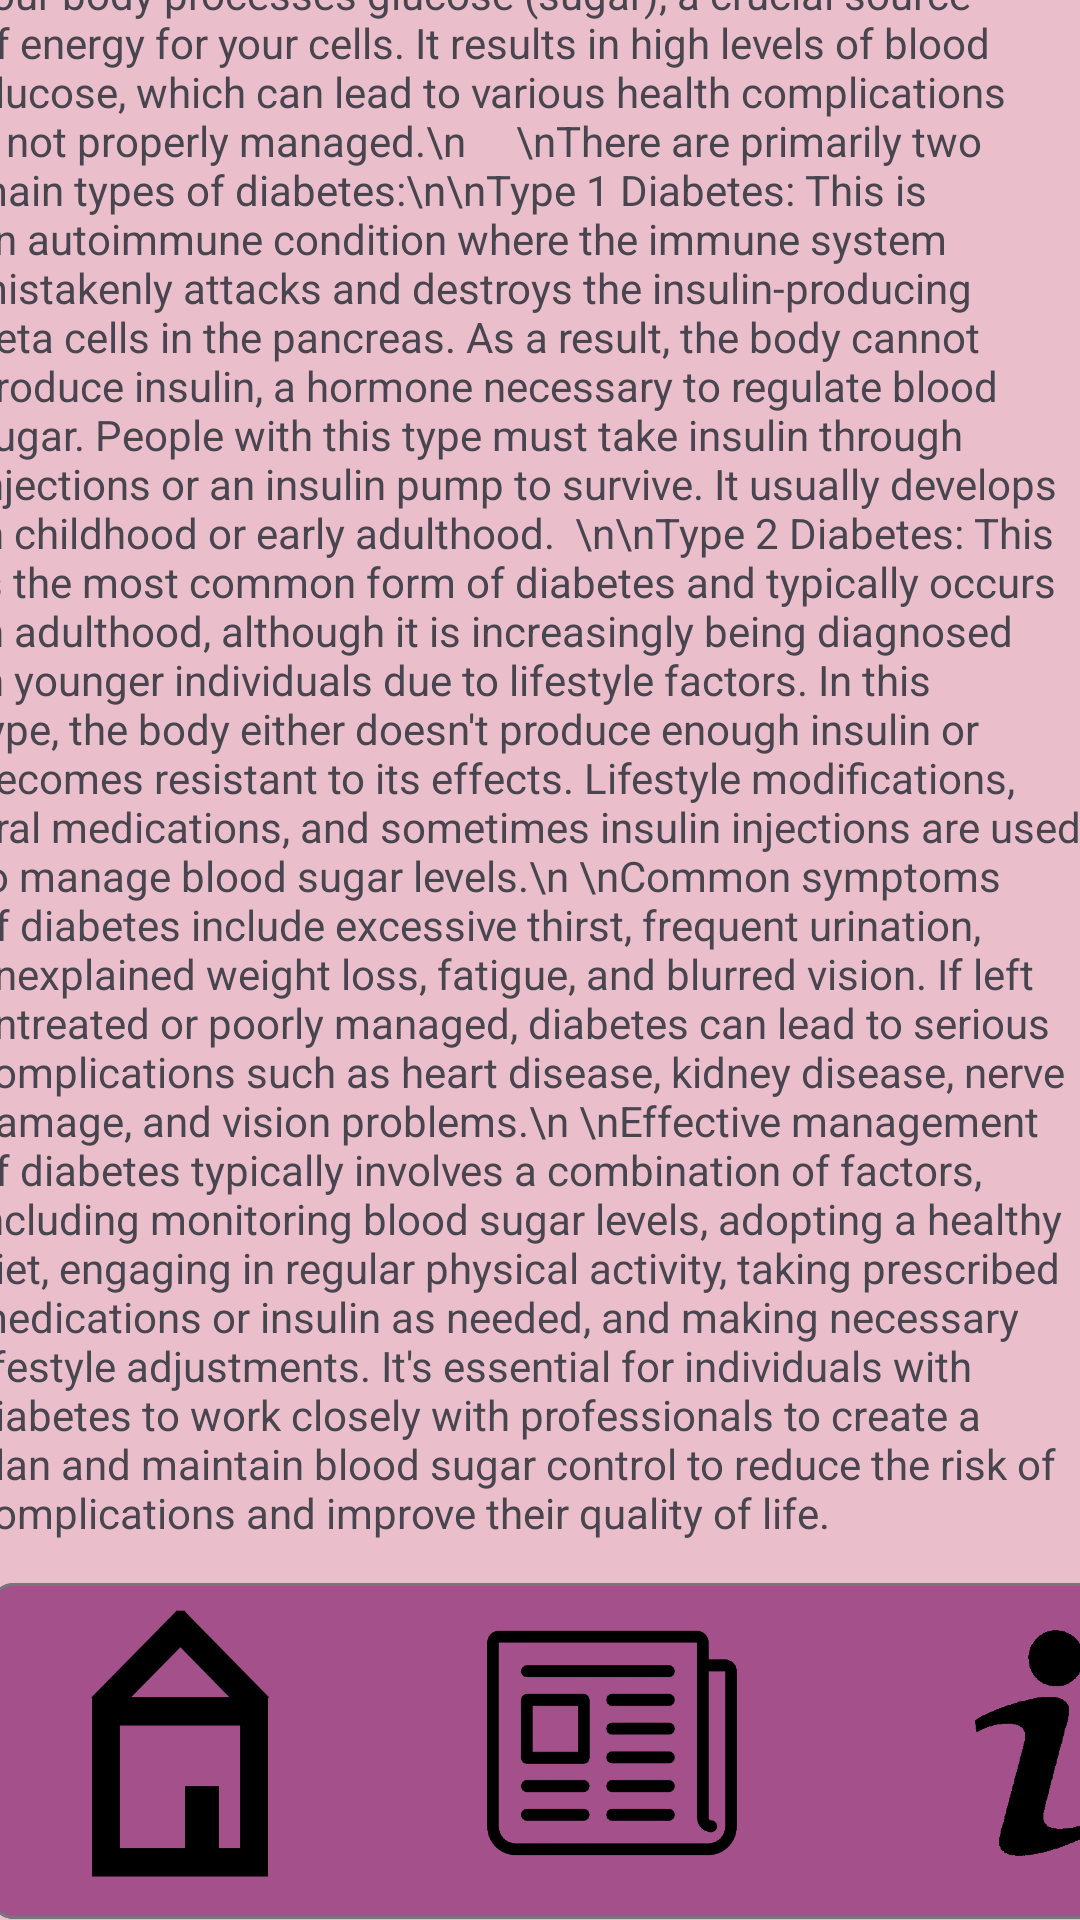

Reconstruct the res/layout file that produces this screen, plus the resources it refers to.
<!-- AndroidManifest.xml: application theme Theme.HACKATHONAPP -->
<!-- res/layout/activity_home_screen.xml -->
<?xml version="1.0" encoding="utf-8"?>
<androidx.constraintlayout.widget.ConstraintLayout xmlns:android="http://schemas.android.com/apk/res/android"
    xmlns:app="http://schemas.android.com/apk/res-auto"
    xmlns:tools="http://schemas.android.com/tools"
    android:layout_width="match_parent"
    android:layout_height="match_parent"
    tools:context=".HomeScreen"
    android:background="@color/light_pink">

    <com.google.android.material.chip.Chip
        android:id="@+id/chip4"
        android:layout_width="434dp"
        android:layout_height="128dp"
        android:layout_marginStart="-12dp"
        android:background="#311268"
        android:clickable="false"
        app:chipBackgroundColor="@color/light_purple"
        app:layout_constraintBottom_toBottomOf="parent"
        app:layout_constraintStart_toStartOf="parent"
        app:layout_constraintTop_toTopOf="parent"
        app:layout_constraintVertical_bias="1.015" />

    <ImageButton
        android:id="@+id/homeButton"
        android:layout_width="112dp"
        android:layout_height="114dp"
        android:layout_marginStart="4dp"
        android:background="@drawable/homeiconnn"
        android:onClick="SwitchtoHome"
        android:scaleType="fitXY"
        app:layout_constraintBottom_toBottomOf="parent"
        app:layout_constraintStart_toStartOf="parent"
        app:layout_constraintTop_toTopOf="parent"
        app:layout_constraintVertical_bias="1.0"
        app:srcCompat="@drawable/homeiconnn" />

    <ImageButton
        android:id="@+id/newsButton"
        android:layout_width="112dp"
        android:layout_height="114dp"
        android:layout_marginStart="148dp"
        android:background="@drawable/newsiconnn"
        android:onClick="SwitchtoNews"
        android:scaleType="fitXY"
        app:layout_constraintBottom_toBottomOf="parent"
        app:layout_constraintStart_toStartOf="parent"
        app:layout_constraintTop_toTopOf="parent"
        app:layout_constraintVertical_bias="1.0"
        app:srcCompat="@drawable/newsiconnn" />

    <ImageButton
        android:id="@+id/informationButton"
        android:layout_width="112dp"
        android:layout_height="114dp"
        android:layout_marginStart="292dp"
        android:background="@drawable/informationiconnn"
        android:onClick="SwitchtoInfo"
        android:scaleType="fitXY"
        app:layout_constraintBottom_toBottomOf="parent"
        app:layout_constraintStart_toStartOf="parent"
        app:layout_constraintTop_toTopOf="parent"
        app:layout_constraintVertical_bias="1.0"
        app:srcCompat="@drawable/informationiconnn" />



    <ScrollView

        android:layout_width="412dp"
        android:layout_height="617dp"
        android:layout_marginTop="-120dp"
        app:layout_constraintBottom_toBottomOf="@id/chip4"
        app:layout_constraintEnd_toEndOf="parent"
        app:layout_constraintStart_toStartOf="parent"
        app:layout_constraintTop_toTopOf="parent">

        <TextView
            android:id="@+id/textView"
            android:layout_width="375dp"
            android:layout_height="560dp"
            android:layout_marginLeft="16dp"
            android:layout_marginTop="16dp"
            android:layout_marginRight="16dp"
            android:layout_marginBottom="16dp"
            android:text="Diabetes is a chronic medical condition that affects how your body processes glucose (sugar), a crucial source of energy for your cells. It results in high levels of blood glucose, which can lead to various health complications if not properly managed.\n
    \nThere are primarily two main types of diabetes:\n\nType 1 Diabetes: This is an autoimmune condition where the immune system mistakenly attacks and destroys the insulin-producing beta cells in the pancreas. As a result, the body cannot produce insulin, a hormone necessary to regulate blood sugar. People with this type must take insulin through injections or an insulin pump to survive. It usually develops in childhood or early adulthood.

\n\nType 2 Diabetes: This is the most common form of diabetes and typically occurs in adulthood, although it is increasingly being diagnosed in younger individuals due to lifestyle factors. In this type, the body either doesn't produce enough insulin or becomes resistant to its effects. Lifestyle modifications, oral medications, and sometimes insulin injections are used to manage blood sugar levels.\n
\nCommon symptoms of diabetes include excessive thirst, frequent urination, unexplained weight loss, fatigue, and blurred vision. If left untreated or poorly managed, diabetes can lead to serious complications such as heart disease, kidney disease, nerve damage, and vision problems.\n
\nEffective management of diabetes typically involves a combination of factors, including monitoring blood sugar levels, adopting a healthy diet, engaging in regular physical activity, taking prescribed medications or insulin as needed, and making necessary lifestyle adjustments. It's essential for individuals with diabetes to work closely with professionals to create a plan and maintain blood sugar control to reduce the risk of complications and improve their quality of life.
"


            app:layout_constraintBottom_toTopOf="@+id/chip4"
            app:layout_constraintEnd_toEndOf="parent"
            app:layout_constraintHorizontal_bias="0.555"
            app:layout_constraintStart_toStartOf="parent"
            app:layout_constraintTop_toTopOf="parent"
            app:layout_constraintVertical_bias="0.0" />
    </ScrollView>

</androidx.constraintlayout.widget.ConstraintLayout>
<!-- resources referenced by this layout -->
<resources>
  <color name="light_pink">#eabfcb</color>
  <color name="light_purple">#a4508b</color>
  <!-- drawable homeiconnn: png bitmap (drawable, 11975 bytes) -->
  <!-- drawable informationiconnn: png bitmap (drawable, 5803 bytes) -->
  <!-- drawable newsiconnn: png bitmap (drawable, 19106 bytes) -->
  <style name="Theme.HACKATHONAPP" parent="Base.Theme.HACKATHONAPP" />
  <style name="Base.Theme.HACKATHONAPP" parent="Theme.Material3.DayNight.NoActionBar">
          
          
      </style>
</resources>
